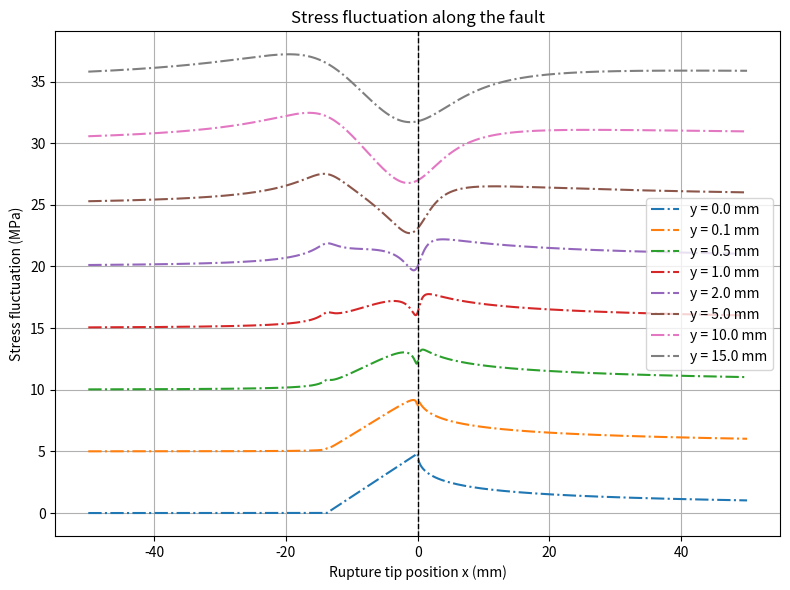

Source code (Python): (Note: this script raises an exception after producing the figure.)
"""Cohesive crack analytical calculations module."""
import numpy as np
import matplotlib.pyplot as plt

class CohesiveCrack:
    """Analytical calculations for cohesive crack models."""
    
    default_params = {
        'Gamma': 0.21,   # Fracture energy (J/m^2)
        'E': 51e9,       # Young's modulus (Pa)
        'nu': 0.25,      # Poisson's ratio
        'C_f': 2404,     # Rupture speed (m/s)
        'C_s': 2760,     # Shear wave speed (m/s)
        'C_d': 4790,     # Longitudinal wave speed (m/s)
        'X_c': 13.8e-3   # Cohesive zone size (m)
    }

    @classmethod
    def delta_sigmas(cls, x, y, X_c, C_f, C_s, C_d, nu, Gamma, E):
        """Calculate stress fluctuations with explicit parameters."""
        alpha_s_value = cls.alpha_s(C_f, C_s)
        alpha_d_value = cls.alpha_d(C_f, C_d)
        D_value = cls.D(alpha_s_value, alpha_d_value)
        A2 = cls.compute_A2(C_f, C_s, nu, D_value)
        K2 = cls.compute_K2(Gamma, E, nu, A2)
        tau_p = cls.compute_tau_p(K2, X_c)
        
        z_d_value = x + 1j * alpha_d_value * y
        z_s_value = x + 1j * alpha_s_value * y
        
        M_z_d = cls._M_of_z(tau_p, X_c, z_d_value)
        M_z_s = cls._M_of_z(tau_p, X_c, z_s_value)
        
        Sxx_tmp, Syy_tmp, Sxy_tmp = cls._compute_stress_components(M_z_d, M_z_s, alpha_s_value, alpha_d_value)
        Sxx, Syy, Sxy = cls._compute_stresses(Sxx_tmp, Syy_tmp, Sxy_tmp, alpha_s_value, D_value)
        
        return Sxy, Syy

    @staticmethod
    def alpha_s(C_f, C_s):
        return np.sqrt(1 - (C_f / C_s) ** 2)

    @staticmethod
    def alpha_d(C_f, C_d):
        return np.sqrt(1 - (C_f / C_d) ** 2)

    @staticmethod
    def D(alpha_s, alpha_d):
        return 4 * alpha_s * alpha_d - (1 + alpha_s ** 2) ** 2

    @staticmethod
    def compute_A2(C_f, C_s, nu, D_value):
        alpha_s_value = CohesiveCrack.alpha_s(C_f, C_s)
        psfactor = 1 / (1 - nu)
        return (C_f ** 2 * alpha_s_value * psfactor) / (C_s ** 2 * D_value)

    @staticmethod
    def compute_K2(Gamma, E, nu, A2):
        return np.sqrt((Gamma * E) / ((1 - nu ** 2) * A2))

    @staticmethod
    def compute_tau_p(K2, X_c):
        return K2 * np.sqrt(9 * np.pi / (32 * X_c))

    @classmethod
    def plot_stress_fluctuation(cls, output_path='./Plot/example_xx.pdf'):
        """Plot stress fluctuation with configurable parameters."""
        y_values = [1e-8, 0.1e-3, 0.5e-3, 1.0e-3, 2.0e-3, 5e-3, 10e-3, 15e-3]
        x = np.linspace(-50e-3, 50e-3, 8192)

        plt.figure(figsize=(8, 6))
        for i, y in enumerate(y_values):
            Sxy, _ = cls.delta_sigmas(x, y, 
                                    cls.default_params['X_c'],
                                    cls.default_params['C_f'],
                                    cls.default_params['C_s'],
                                    cls.default_params['C_d'],
                                    cls.default_params['nu'],
                                    cls.default_params['Gamma'],
                                    cls.default_params['E'])
            plt.plot(x * 1000, Sxy / 1e5 + i * 5, '-.', label=f'y = {y * 1e3:.1f} mm')

        plt.xlabel('Rupture tip position x (mm)')
        plt.ylabel('Stress fluctuation (MPa)')
        plt.title('Stress fluctuation along the fault')
        plt.axvline(0, color='k', linestyle='--', linewidth=1)
        plt.legend()
        plt.grid()
        plt.tight_layout()
        plt.savefig(output_path, dpi=900)
        plt.close()

    @staticmethod
    def _M_of_z(tau_p, X_c, z):
        return (2 / np.pi) * tau_p * ((1 + z / X_c) * np.arctan(1 / np.sqrt(z / X_c)) - np.sqrt(z / X_c))

    @staticmethod
    def _compute_stress_components(M_z_d, M_z_s, alpha_s_value, alpha_d_value):
        Sxx_tmp = (1 + 2 * alpha_d_value ** 2 - alpha_s_value ** 2) * M_z_d - (1 + alpha_s_value ** 2) * M_z_s
        Syy_tmp = M_z_d - M_z_s
        Sxy_tmp = 4 * alpha_s_value * alpha_d_value * M_z_d - (1 + alpha_s_value ** 2) ** 2 * M_z_s
        return Sxx_tmp, Syy_tmp, Sxy_tmp

    @staticmethod
    def _compute_stresses(Sxx_tmp, Syy_tmp, Sxy_tmp, alpha_s_value, D_value):
        Sxx = 2 * alpha_s_value / D_value * Sxx_tmp.imag
        Syy = -2 * alpha_s_value * (1 + alpha_s_value ** 2) / D_value * Syy_tmp.imag
        Sxy = Sxy_tmp.real / D_value
        return Sxx, Syy, Sxy

def main():
    """Example usage of CohesiveCrack"""
    crack = CohesiveCrack()
    crack.plot_stress_fluctuation()

if __name__ == "__main__":
    main()